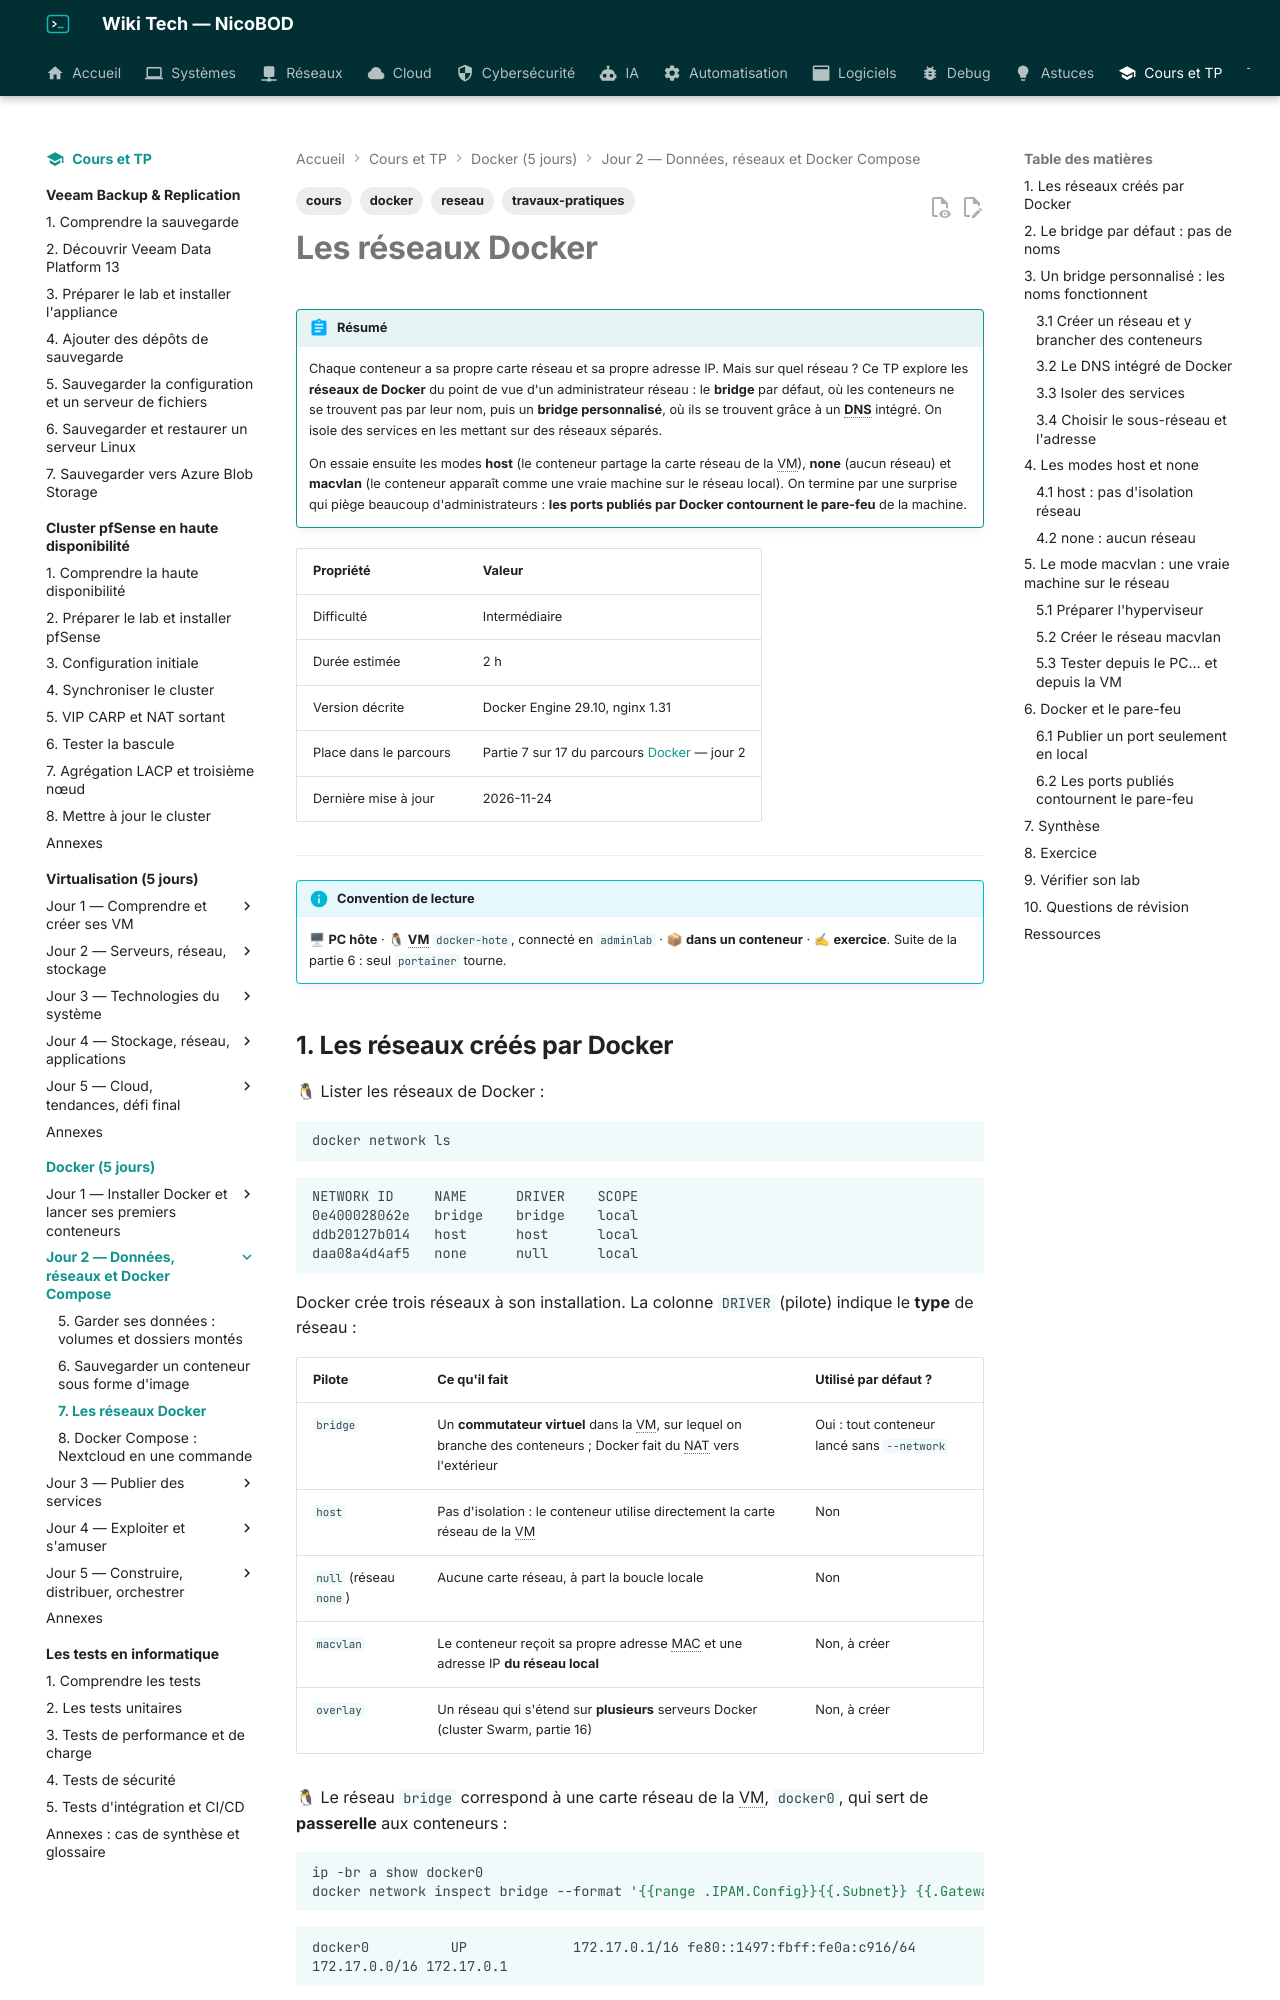

repository: NicoBOD/wiki-tech · page: cours-tp/docker/07-reseaux-docker/index.html · generator: mkdocs

---
title: "Les réseaux Docker : bridge par défaut et personnalisé, résolution de noms, host, none, macvlan, et le pare-feu"
date: 2026-11-24
author: Nicolas BODAINE
tags:
  - docker
  - reseau
  - cours
  - travaux-pratiques
difficulty: intermédiaire
os: Debian 13.7, Docker Engine 29.10
status: publié
---

<!-- ============================================================ -->
<!-- ⚠ RAPPEL IMPORTANT :                                          -->
<!-- Pensez TOUJOURS à ajouter une entrée dans le fichier d'index  -->
<!-- (index.md) du dossier correspondant (ex: docs/cloud/index.md) -->
<!-- afin de référencer ce nouvel article et permettre aux         -->
<!-- visiteurs de le trouver et de cliquer dessus !                -->
<!-- ============================================================ -->

# Les réseaux Docker

!!! abstract "Résumé"
    Chaque conteneur a sa propre carte réseau et sa propre adresse IP. Mais sur quel réseau ? Ce TP explore les **réseaux de Docker** du point de vue d'un administrateur réseau : le **bridge** par défaut, où les conteneurs ne se trouvent pas par leur nom, puis un **bridge personnalisé**, où ils se trouvent grâce à un **DNS** intégré. On isole des services en les mettant sur des réseaux séparés.

    On essaie ensuite les modes **host** (le conteneur partage la carte réseau de la VM), **none** (aucun réseau) et **macvlan** (le conteneur apparaît comme une vraie machine sur le réseau local). On termine par une surprise qui piège beaucoup d'administrateurs : **les ports publiés par Docker contournent le pare-feu** de la machine.

| Propriété | Valeur |
|-----------|--------|
| Difficulté | Intermédiaire |
| Durée estimée | 2 h |
| Version décrite | Docker Engine 29.10, nginx 1.31 |
| Place dans le parcours | Partie 7 sur 17 du parcours [Docker](index.md) — jour 2 |
| Dernière mise à jour | 2026-11-24 |

---

!!! info "Convention de lecture"
    🖥 **PC hôte** · 🐧 **VM** `docker-hote`, connecté en `adminlab` · 📦 **dans un conteneur** · ✍ **exercice**. Suite de la partie 6 : seul `portainer` tourne.

<!-- NOTE DE RÉDACTION (non affichée) : reprend la section « Les réseaux Docker » du cours « 00 Théorie Docker » du formateur (bridge, host, none, overlay, macvlan, réseaux personnalisés, tableau de synthèse), transformée en TP. Corrections : « docker run --rm --network=none busybox ifconfig » remplacé par la lecture de /proc/net/dev (sortie mesurée) ; macvlan : ajout de la limite « la VM ne joint pas ses propres conteneurs macvlan » (mesurée dans le lab : joignable depuis le PC, pas depuis la VM) et du mode promiscuité nécessaire dans les hyperviseurs ; ajout de la publication sur 127.0.0.1 et du contournement du pare-feu (règles DNAT de la chaîne DOCKER relevées). Overlay seulement cité : pratiqué en partie 16 (Swarm). Sorties du lab, 2026-11-24. -->
